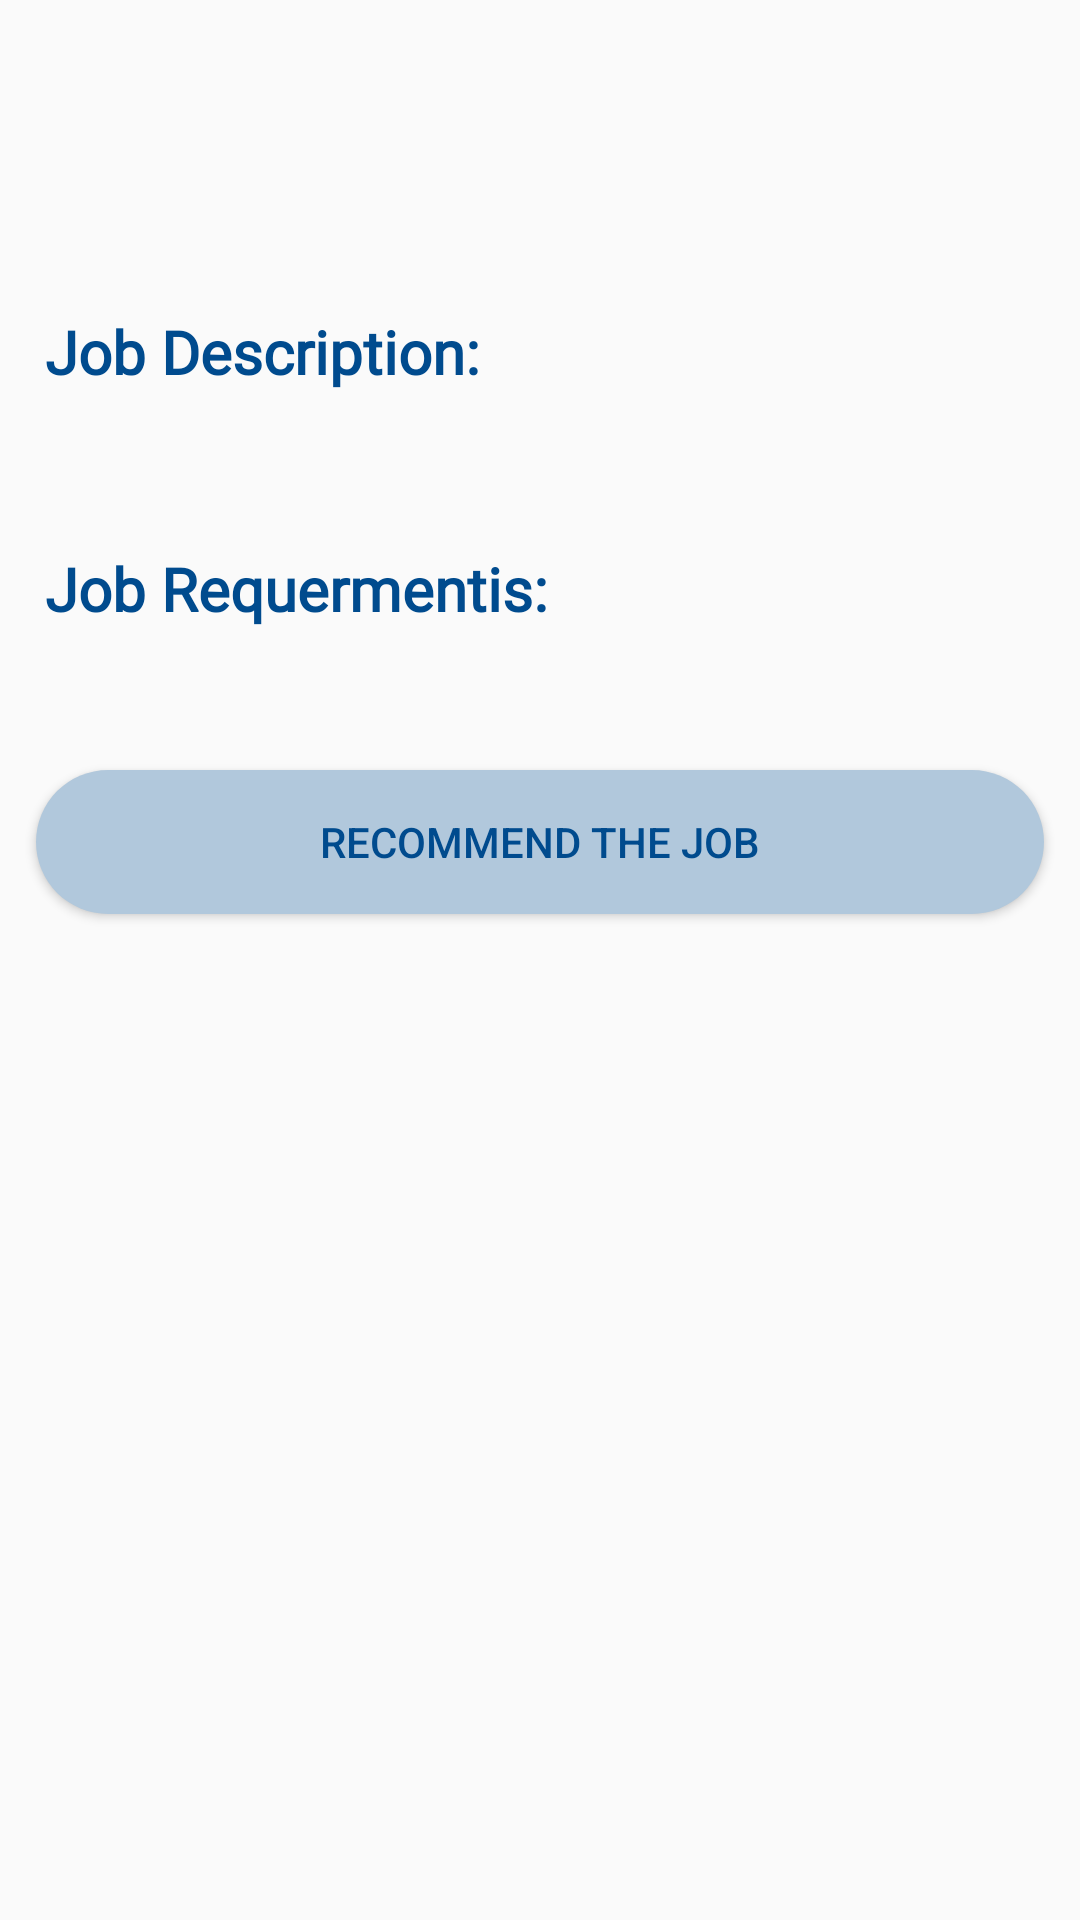

The Android layout XML behind this screen, and the referenced resources:
<!-- AndroidManifest.xml: application theme Theme.SeniorProjectTest2 -->
<!-- res/layout/activity_recommend_job.xml -->
<?xml version="1.0" encoding="utf-8"?>
<androidx.constraintlayout.widget.ConstraintLayout xmlns:android="http://schemas.android.com/apk/res/android"
    xmlns:app="http://schemas.android.com/apk/res-auto"
    xmlns:tools="http://schemas.android.com/tools"
    android:layout_width="match_parent"
    android:layout_height="match_parent"
    tools:context=".RecommendJob">

    <ScrollView
        android:layout_width="0dp"
        android:layout_height="wrap_content"
        app:layout_constraintEnd_toEndOf="parent"
        app:layout_constraintStart_toStartOf="parent"
        app:layout_constraintTop_toTopOf="parent">

        <LinearLayout
            android:layout_width="match_parent"
            android:layout_height="wrap_content"
            android:orientation="vertical">


            <TextView
                android:id="@+id/JNameAndJLoc"
                android:layout_width="match_parent"
                android:layout_height="match_parent"
                android:layout_marginStart="20dp"
                android:layout_marginTop="15dp"
                android:layout_marginEnd="20dp"
                android:layout_marginBottom="5dp"
                android:gravity="center"
                android:textColor="#004b8e"
                android:textSize="24sp"
                android:textStyle="bold" />

            <TextView
                android:id="@+id/TypeandWorkType"
                android:layout_width="match_parent"
                android:layout_height="match_parent"
                android:layout_marginStart="20dp"
                android:layout_marginTop="10dp"
                android:layout_marginEnd="20dp"
                android:layout_marginBottom="5dp"
                android:gravity="center"
                android:textColor="#004b8e"
                android:textSize="22sp"
                android:textStyle="bold" />

            <TextView
                android:id="@+id/textView25"
                android:layout_width="wrap_content"
                android:layout_height="wrap_content"
                android:layout_marginStart="15dp"
                android:layout_marginTop="7dp"
                android:fontFamily="@font/font2"
                android:text="Job Description:"
                android:textColor="#004b8e"
                android:textSize="20sp"
                android:textStyle="bold" />

            <TextView
                android:id="@+id/descview"
                android:layout_width="wrap_content"
                android:layout_height="wrap_content"
                android:layout_marginStart="30dp"
                android:layout_marginTop="10dp"
                android:textSize="20sp" />

            <TextView
                android:id="@+id/textView28"
                android:layout_width="match_parent"
                android:layout_height="wrap_content"
                android:layout_marginStart="15dp"
                android:layout_marginTop="15dp"
                android:fontFamily="@font/font2"
                android:text="Job Requermentis:"
                android:textColor="#004b8e"
                android:textSize="20sp"
                android:textStyle="bold" />

            <TextView
                android:id="@+id/Reqview"
                android:layout_width="match_parent"
                android:layout_height="wrap_content"
                android:layout_marginStart="30dp"
                android:layout_marginTop="10dp"
                android:textSize="20sp" />

            <Button
                android:id="@+id/btnRecommend"
                android:layout_width="match_parent"
                android:layout_height="wrap_content"
                android:layout_marginStart="12dp"
                android:layout_marginTop="10dp"
                android:layout_marginEnd="12dp"
                android:layout_marginBottom="25dp"
                android:background="@drawable/signupbutton"
                android:text="Recommend The Job"
                android:textColor="#004b8e" />

        </LinearLayout>
    </ScrollView>

</androidx.constraintlayout.widget.ConstraintLayout>
<!-- resources referenced by this layout -->
<resources>
  <!-- drawable signupbutton (drawable) -->
  <?xml version="1.0" encoding="utf-8"?>
  <shape android:shape="rectangle" xmlns:android="http://schemas.android.com/apk/res/android">
      <solid android:color="#B1C8DC"/>
      <corners android:radius="40dp"/>
  </shape>
  <style name="Theme.SeniorProjectTest2" parent="Theme.AppCompat.Light">
          
          <item name="colorPrimary">@color/purple_500</item>
          <item name="colorPrimaryVariant">@color/purple_700</item>
          <item name="colorOnPrimary">@color/white</item>
          
          <item name="colorSecondary">@color/teal_200</item>
          <item name="colorSecondaryVariant">@color/teal_700</item>
          <item name="colorOnSecondary">@color/black</item>
          
          <item name="android:statusBarColor">?attr/colorPrimaryVariant</item>
          
      </style>
  <color name="purple_500">#0043EE</color>
  <color name="purple_700">#FF3700B3</color>
  <color name="white">#FFFFFFFF</color>
  <color name="teal_200">#FF03DAC5</color>
  <color name="teal_700">#FF018786</color>
  <color name="black">#FF000000</color>
</resources>
